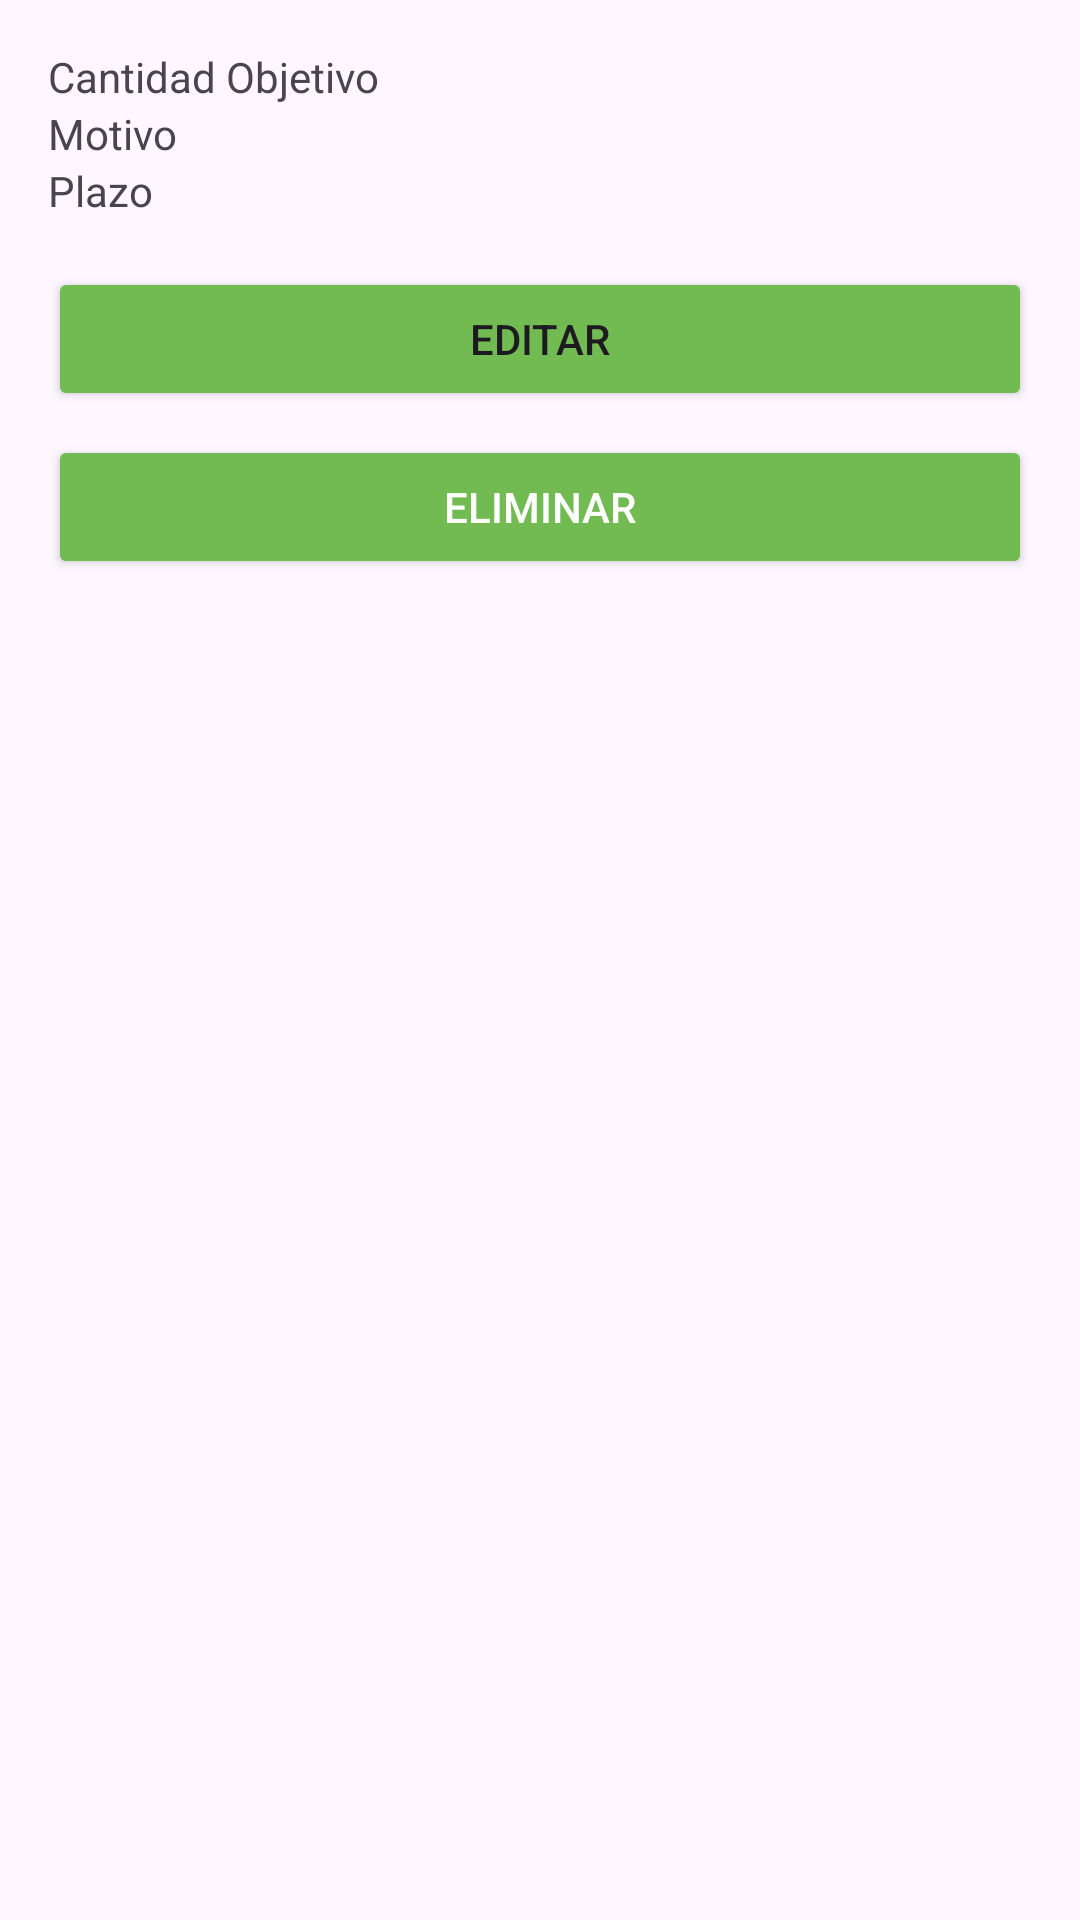

Produce the Android XML layout that renders to this screen, including the resource entries it uses.
<!-- AndroidManifest.xml: application theme Theme.MyApplication -->
<!-- res/layout/metafin_item_details.xml -->
<ScrollView xmlns:android="http://schemas.android.com/apk/res/android"
    android:layout_width="match_parent"
    android:layout_height="match_parent"
    android:padding="16dp">

    <LinearLayout
        android:orientation="vertical"
        android:layout_width="match_parent"
        android:layout_height="wrap_content">

        <TextView android:id="@+id/txtCantObj"
            android:layout_width="match_parent"
            android:layout_height="wrap_content"
            android:text="Cantidad Objetivo"/>

        <TextView android:id="@+id/txtMotivo"
            android:layout_width="match_parent"
            android:layout_height="wrap_content"
            android:text="Motivo"/>

        <TextView android:id="@+id/txtPlazo"
            android:layout_width="match_parent"
            android:layout_height="wrap_content"
            android:text="Plazo"/>

        <Button
            android:id="@+id/btnEditar"
            android:layout_width="match_parent"
            android:layout_height="wrap_content"
            android:layout_marginTop="16dp"
            android:backgroundTint="#72BB53"
            android:text="Editar" />

        <Button
            android:id="@+id/btnEliminar"
            android:layout_width="match_parent"
            android:layout_height="wrap_content"
            android:layout_marginTop="8dp"
            android:backgroundTint="#72BB53"
            android:text="Eliminar"
            android:textColor="@android:color/white" />

    </LinearLayout>

</ScrollView>
<!-- resources referenced by this layout -->
<resources>
  <style name="Theme.MyApplication" parent="Base.Theme.MyApplication" />
  <style name="Base.Theme.MyApplication" parent="Theme.Material3.DayNight.NoActionBar">
          
          
      </style>
</resources>
